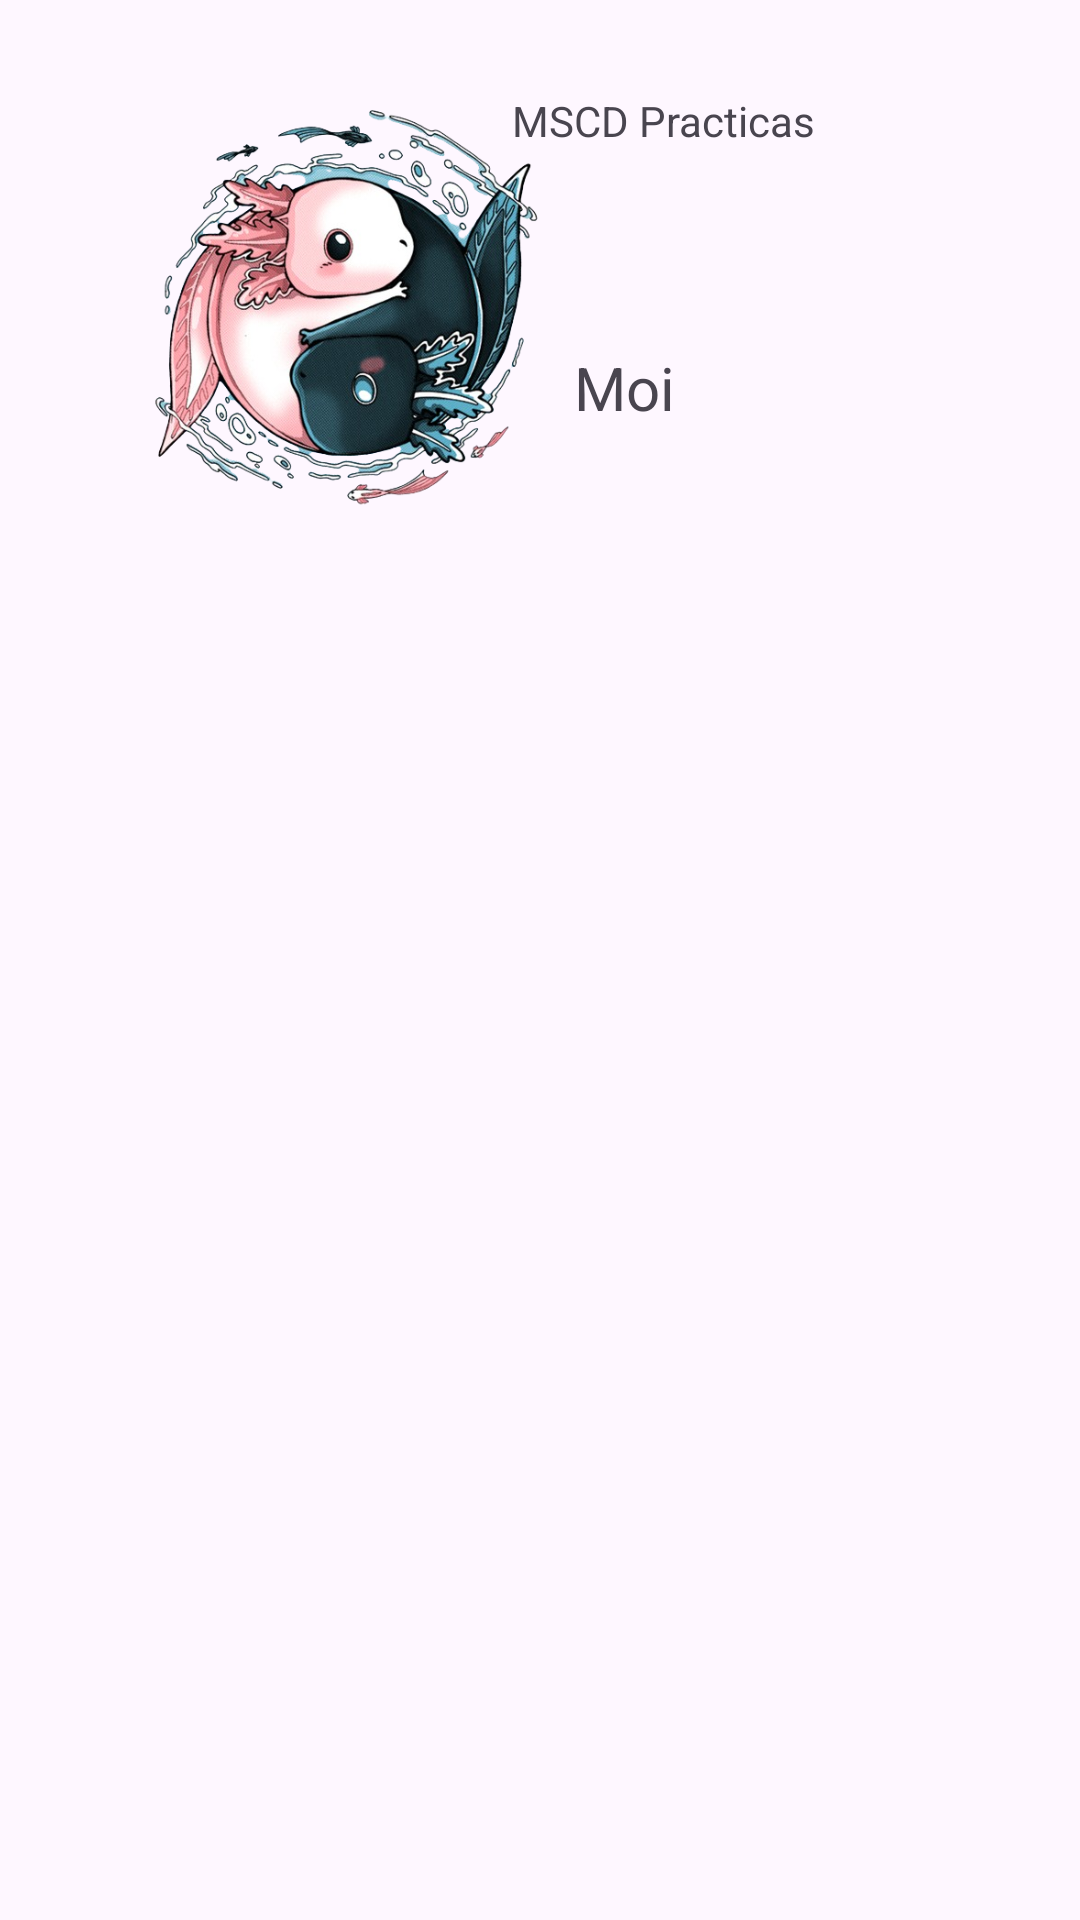

Android layout source for this screen:
<!-- AndroidManifest.xml: application theme Theme.PersonalToast -->
<!-- res/layout/plantilla.xml -->
<?xml version="1.0" encoding="utf-8"?>
<androidx.constraintlayout.widget.ConstraintLayout xmlns:android="http://schemas.android.com/apk/res/android"
    xmlns:app="http://schemas.android.com/apk/res-auto"
    xmlns:tools="http://schemas.android.com/tools"
    android:id="@+id/grupo_temp"
    android:padding="10dp"
    android:paddingLeft="10dp"
    android:paddingRight="10dp"
    android:paddingTop="10dp"
    android:paddingEnd="10dp"
    android:layout_width="match_parent"
    android:layout_height="match_parent">


    <TextView
        android:id="@+id/textView2"
        android:layout_width="130dp"
        android:layout_height="30dp"
        android:layout_marginTop="8dp"
        android:text="@string/lblA2Nombre"
        android:TextSize="20dp"
        app:layout_constraintEnd_toEndOf="parent"
        app:layout_constraintHorizontal_bias="0.765"
        app:layout_constraintStart_toStartOf="parent"
        app:layout_constraintTop_toTopOf="@+id/imageView" />

    <ImageView
        android:id="@+id/imageView"
        android:layout_width="160dp"
        android:layout_height="165dp"
        app:layout_constraintBottom_toBottomOf="parent"
        app:layout_constraintEnd_toEndOf="parent"
        app:layout_constraintHorizontal_bias="0.143"
        app:layout_constraintStart_toStartOf="parent"
        app:layout_constraintTop_toTopOf="parent"
        app:layout_constraintVertical_bias="0.028"
        app:srcCompat="@drawable/yinyan" />

    <TextView
        android:id="@+id/textView4"
        android:layout_width="104dp"
        android:layout_height="23dp"
        android:text="@string/lblA2Apellido"
        android:textSize="20sp"
        app:layout_constraintBottom_toBottomOf="parent"
        app:layout_constraintEnd_toEndOf="parent"
        app:layout_constraintHorizontal_bias="0.768"
        app:layout_constraintStart_toStartOf="parent"
        app:layout_constraintTop_toTopOf="parent"
        app:layout_constraintVertical_bias="0.177" />
</androidx.constraintlayout.widget.ConstraintLayout>
<!-- resources referenced by this layout -->
<resources>
  <!-- drawable yinyan: png bitmap (drawable, 310684 bytes) -->
  <string name="lblA2Apellido">Moi</string>
  <string name="lblA2Nombre">MSCD Practicas</string>
  <style name="Theme.PersonalToast" parent="Base.Theme.PersonalToast" />
  <style name="Base.Theme.PersonalToast" parent="Theme.Material3.DayNight.NoActionBar">
          
          
      </style>
</resources>
